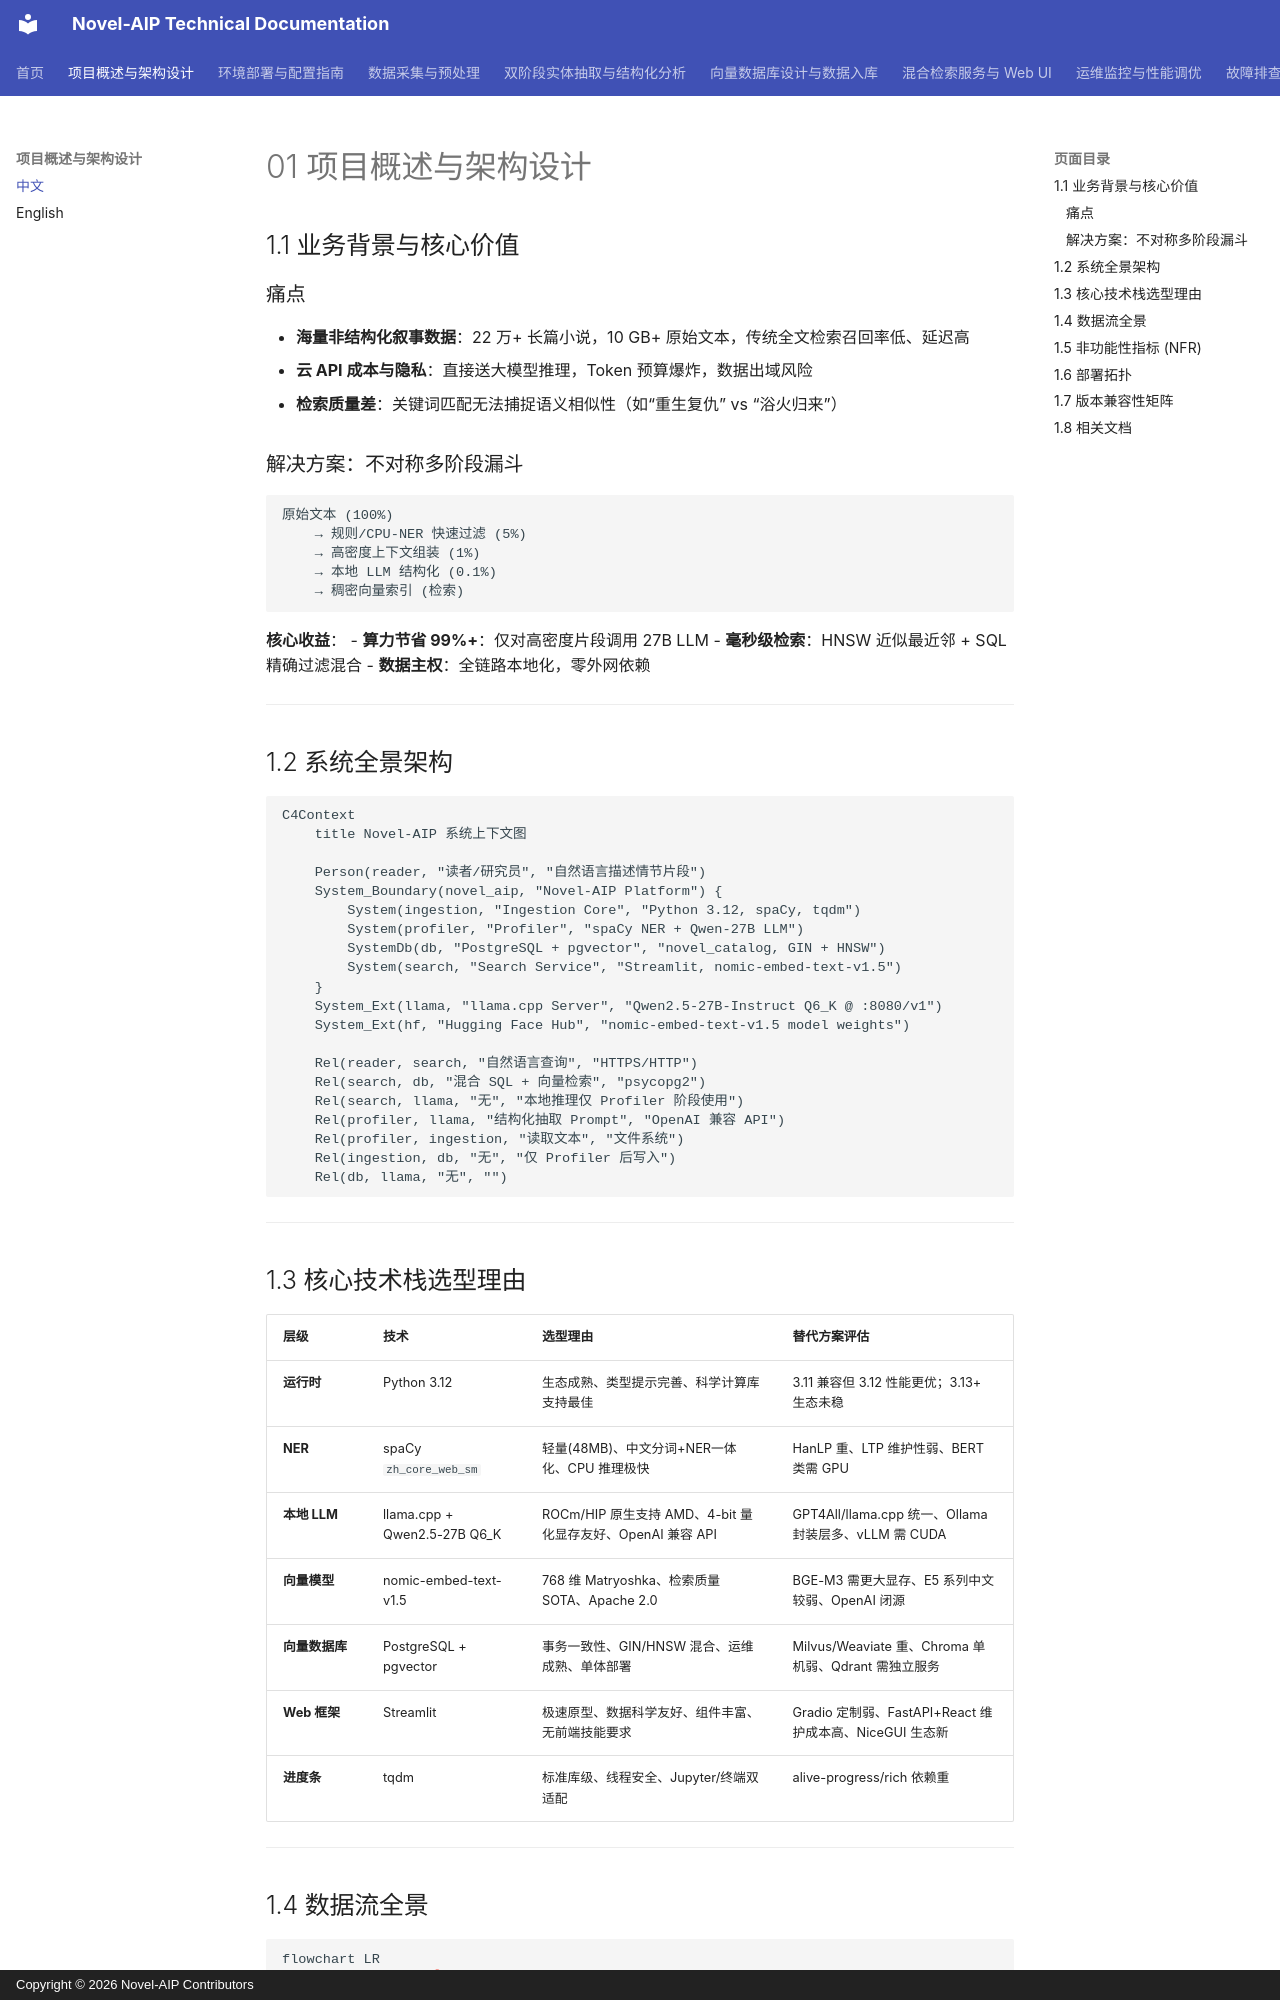

repository: zhaohonggang/novel-aip · page: zh-CN/01-项目概述与架构设计/index.html · generator: mkdocs · copyright: Copyright © 2026 Novel-AIP Contributors

# 01 项目概述与架构设计

## 1.1 业务背景与核心价值

### 痛点
- **海量非结构化叙事数据**：22 万+ 长篇小说，10 GB+ 原始文本，传统全文检索召回率低、延迟高
- **云 API 成本与隐私**：直接送大模型推理，Token 预算爆炸，数据出域风险
- **检索质量差**：关键词匹配无法捕捉语义相似性（如“重生复仇” vs “浴火归来”）

### 解决方案：不对称多阶段漏斗
```
原始文本 (100%) 
    → 规则/CPU-NER 快速过滤 (5%) 
    → 高密度上下文组装 (1%) 
    → 本地 LLM 结构化 (0.1%) 
    → 稠密向量索引 (检索)
```
**核心收益**：
- **算力节省 99%+**：仅对高密度片段调用 27B LLM
- **毫秒级检索**：HNSW 近似最近邻 + SQL 精确过滤混合
- **数据主权**：全链路本地化，零外网依赖

---

## 1.2 系统全景架构

```mermaid
C4Context
    title Novel-AIP 系统上下文图

    Person(reader, "读者/研究员", "自然语言描述情节片段")
    System_Boundary(novel_aip, "Novel-AIP Platform") {
        System(ingestion, "Ingestion Core", "Python 3.12, spaCy, tqdm")
        System(profiler, "Profiler", "spaCy NER + Qwen-27B LLM")
        SystemDb(db, "PostgreSQL + pgvector", "novel_catalog, GIN + HNSW")
        System(search, "Search Service", "Streamlit, nomic-embed-text-v1.5")
    }
    System_Ext(llama, "llama.cpp Server", "Qwen2.5-27B-Instruct Q6_K @ :8080/v1")
    System_Ext(hf, "Hugging Face Hub", "nomic-embed-text-v1.5 model weights")

    Rel(reader, search, "自然语言查询", "HTTPS/HTTP")
    Rel(search, db, "混合 SQL + 向量检索", "psycopg2")
    Rel(search, llama, "无", "本地推理仅 Profiler 阶段使用")
    Rel(profiler, llama, "结构化抽取 Prompt", "OpenAI 兼容 API")
    Rel(profiler, ingestion, "读取文本", "文件系统")
    Rel(ingestion, db, "无", "仅 Profiler 后写入")
    Rel(db, llama, "无", "")
```

---

## 1.3 核心技术栈选型理由

| 层级 | 技术 | 选型理由 | 替代方案评估 |
|------|------|----------|--------------|
| **运行时** | Python 3.12 | 生态成熟、类型提示完善、科学计算库支持最佳 | 3.11 兼容但 3.12 性能更优；3.13+ 生态未稳 |
| **NER** | spaCy `zh_core_web_sm` | 轻量(48MB)、中文分词+NER一体化、CPU 推理极快 | HanLP 重、LTP 维护性弱、BERT 类需 GPU |
| **本地 LLM** | llama.cpp + Qwen2.5-27B Q6_K | ROCm/HIP 原生支持 AMD、4-bit 量化显存友好、OpenAI 兼容 API | GPT4All/llama.cpp 统一、Ollama 封装层多、vLLM 需 CUDA |
| **向量模型** | nomic-embed-text-v1.5 | 768 维 Matryoshka、检索质量 SOTA、Apache 2.0 | BGE-M3 需更大显存、E5 系列中文较弱、OpenAI 闭源 |
| **向量数据库** | PostgreSQL + pgvector | 事务一致性、GIN/HNSW 混合、运维成熟、单体部署 | Milvus/Weaviate 重、Chroma 单机弱、Qdrant 需独立服务 |
| **Web 框架** | Streamlit | 极速原型、数据科学友好、组件丰富、无前端技能要求 | Gradio 定制弱、FastAPI+React 维护成本高、NiceGUI 生态新 |
| **进度条** | tqdm | 标准库级、线程安全、Jupyter/终端双适配 | alive-progress/rich 依赖重 |

---
